Labelled photos from "data", an image-classification folder in htthao12/benhcay. The possible labels are: anthracnose, aphids, healthy, powdery mildew, rust, scorch sunburn, yellowing wilt.

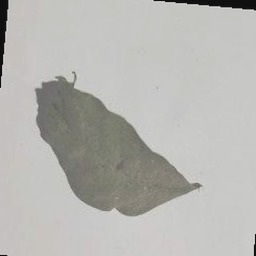
Label: scorch sunburn

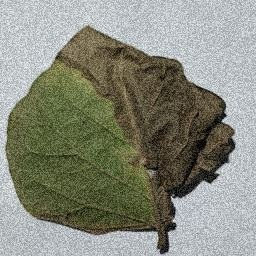
Label: anthracnose

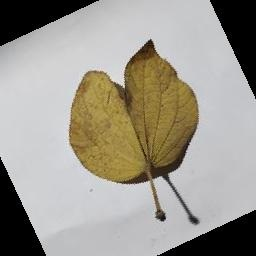
Label: yellowing wilt

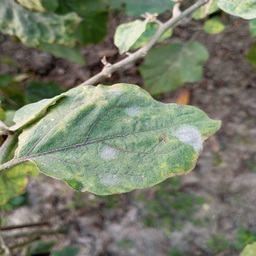
Label: powdery mildew

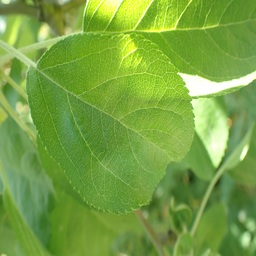
Label: healthy

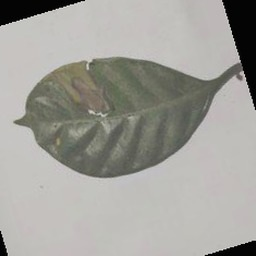
Label: aphids
